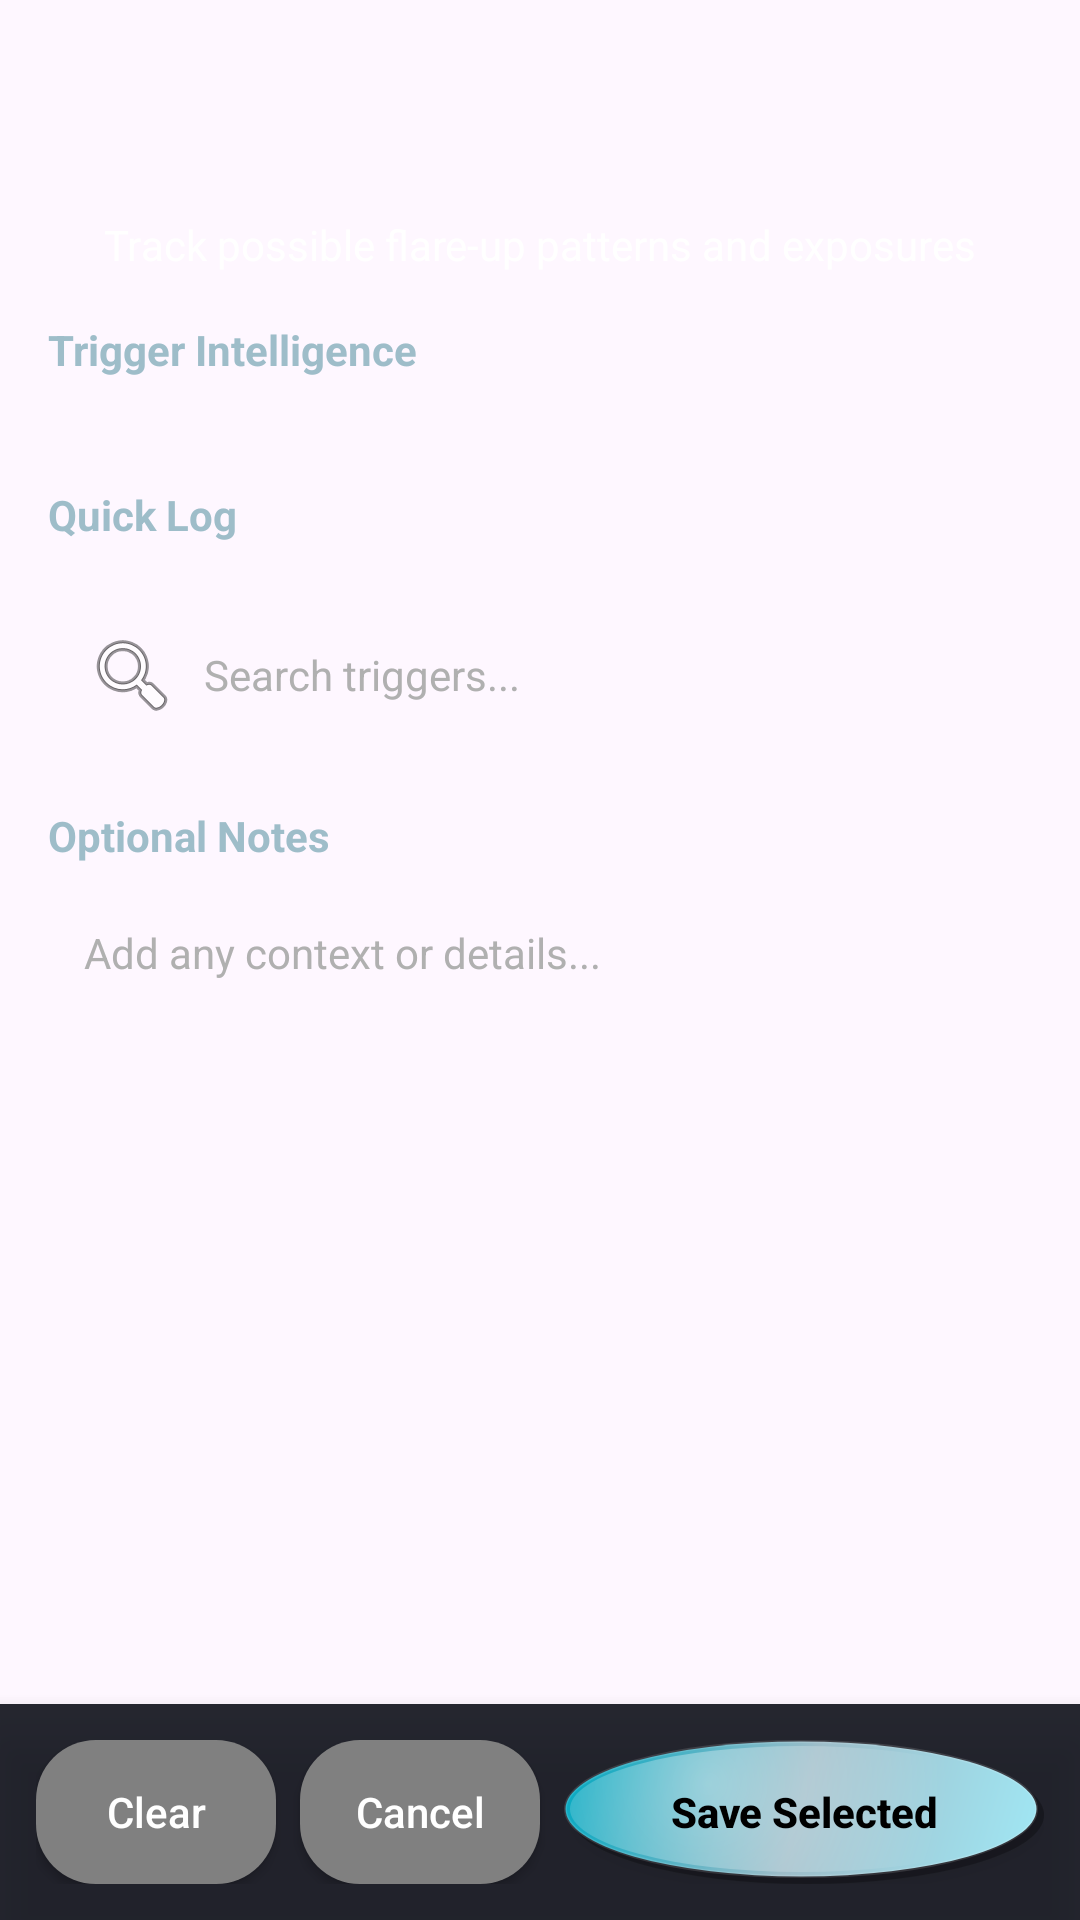

Reconstruct the res/layout file that produces this screen, plus the resources it refers to.
<!-- AndroidManifest.xml: application theme Theme.AyasAntihistaminesTracker -->
<!-- res/layout/fragment_triggers_manager.xml -->
<?xml version="1.0" encoding="utf-8"?>
<RelativeLayout xmlns:android="http://schemas.android.com/apk/res/android"
    xmlns:app="http://schemas.android.com/apk/res-auto"
    android:layout_width="match_parent"
    android:layout_height="match_parent"
    android:background="@drawable/activity_background">

    <View
        android:id="@+id/top_bar"
        android:layout_width="match_parent"
        android:layout_height="56dp" />

    <ScrollView
        android:layout_width="match_parent"
        android:layout_height="match_parent"
        android:layout_below="@id/top_bar"
        android:layout_above="@+id/bottom_bar"
        android:clipToPadding="false"
        android:padding="16dp">

        <LinearLayout
            android:layout_width="match_parent"
            android:layout_height="wrap_content"
            android:orientation="vertical">

            <TextView
                android:layout_width="wrap_content"
                android:layout_height="wrap_content"
                android:layout_gravity="center_horizontal"
                android:layout_marginBottom="16dp"
                android:text="@string/triggers_subtitle"
                android:textColor="@color/white"
                android:textSize="14sp" />

            
            <TextView
                android:layout_width="wrap_content"
                android:layout_height="wrap_content"
                android:text="@string/title_trigger_intelligence"
                android:textColor="@color/pill_button_blue"
                android:textStyle="bold"
                android:layout_marginBottom="12dp"/>

            <HorizontalScrollView
                android:layout_width="match_parent"
                android:layout_height="wrap_content"
                android:scrollbars="none"
                android:layout_marginBottom="24dp">

                <LinearLayout
                    android:id="@+id/summary_cards_container"
                    android:layout_width="wrap_content"
                    android:layout_height="wrap_content"
                    android:orientation="horizontal">
                    
                </LinearLayout>
            </HorizontalScrollView>

            
            <TextView
                android:layout_width="wrap_content"
                android:layout_height="wrap_content"
                android:text="@string/label_quick_log"
                android:textColor="@color/pill_button_blue"
                android:textStyle="bold"
                android:layout_marginBottom="8dp"/>

            <com.google.android.material.chip.ChipGroup
                android:id="@+id/chip_group_quick"
                android:layout_width="match_parent"
                android:layout_height="wrap_content"
                app:chipSpacingVertical="4dp"
                app:chipSpacingHorizontal="4dp"
                android:layout_marginBottom="16dp">
            </com.google.android.material.chip.ChipGroup>

            
            <EditText
                android:id="@+id/edit_search_triggers"
                android:layout_width="match_parent"
                android:layout_height="40dp"
                android:background="@drawable/card_background"
                android:hint="@string/hint_search_triggers"
                android:textColorHint="@color/text_secondary_grey"
                android:textColor="@color/white"
                android:paddingStart="12dp"
                android:paddingEnd="12dp"
                android:textSize="14sp"
                android:layout_marginBottom="8dp"
                android:drawableStart="@android:drawable/ic_menu_search"
                android:drawablePadding="8dp"
                android:imeOptions="actionSearch"
                android:inputType="text"
                android:autofillHints="none"/>

            
            <com.google.android.material.chip.ChipGroup
                android:id="@+id/chip_group_suggestions"
                android:layout_width="match_parent"
                android:layout_height="wrap_content"
                app:chipSpacingVertical="4dp"
                app:chipSpacingHorizontal="4dp"
                android:layout_marginBottom="16dp"
                android:visibility="gone">
            </com.google.android.material.chip.ChipGroup>

            
            <LinearLayout
                android:id="@+id/container_categories"
                android:layout_width="match_parent"
                android:layout_height="wrap_content"
                android:orientation="vertical">
                
            </LinearLayout>

            
            <TextView
                android:layout_width="wrap_content"
                android:layout_height="wrap_content"
                android:text="@string/label_optional_notes"
                android:textColor="@color/pill_button_blue"
                android:textStyle="bold"
                android:layout_marginTop="16dp"
                android:layout_marginBottom="8dp"/>

            <EditText
                android:id="@+id/edit_trigger_notes"
                android:layout_width="match_parent"
                android:layout_height="wrap_content"
                android:minHeight="80dp"
                android:background="@drawable/card_background"
                android:gravity="top"
                android:padding="12dp"
                android:textColor="@color/white"
                android:textSize="14sp"
                android:hint="@string/hint_trigger_notes"
                android:textColorHint="@color/text_secondary_grey"
                android:layout_marginBottom="32dp"
                android:inputType="textMultiLine"
                android:autofillHints="none"/>

        </LinearLayout>
    </ScrollView>

    
    <LinearLayout
        android:id="@+id/bottom_bar"
        android:layout_width="match_parent"
        android:layout_height="wrap_content"
        android:layout_alignParentBottom="true"
        android:background="#E60F111A"
        android:orientation="horizontal"
        android:padding="12dp"
        android:elevation="8dp">

        <androidx.appcompat.widget.AppCompatButton
            android:id="@+id/btn_clear_selection"
            android:layout_width="0dp"
            android:layout_height="48dp"
            android:layout_weight="1"
            android:text="@string/btn_clear_selection"
            android:textColor="@color/white"
            android:background="@drawable/grey_button_selector"
            android:textAllCaps="false"
            android:layout_marginEnd="8dp"/>

        <androidx.appcompat.widget.AppCompatButton
            android:id="@+id/btn_cancel_triggers"
            android:layout_width="0dp"
            android:layout_height="48dp"
            android:layout_weight="1"
            android:text="@string/btn_cancel"
            android:textColor="@color/white"
            android:background="@drawable/grey_button_selector"
            android:textAllCaps="false"
            android:layout_marginEnd="8dp"/>

        <androidx.appcompat.widget.AppCompatButton
            android:id="@+id/btn_save_triggers"
            android:layout_width="0dp"
            android:layout_height="48dp"
            android:layout_weight="2"
            android:text="@string/btn_save_selected"
            android:textColor="@color/black"
            android:textStyle="bold"
            android:background="@drawable/pill_button_selector"
            android:textAllCaps="false"/>
    </LinearLayout>

</RelativeLayout>
<!-- resources referenced by this layout -->
<resources>
  <color name="black">#FF000000</color>
  <color name="pill_button_blue">#9EBDC9</color>
  <color name="text_secondary_grey">#B0B0B0</color>
  <color name="white">#FFFFFFFF</color>
  <!-- drawable grey_button_selector (drawable) -->
  <?xml version="1.0" encoding="utf-8"?>
  <ripple xmlns:android="http://schemas.android.com/apk/res/android"
      android:color="#40FFFFFF">
      <item>
          <shape android:shape="rectangle">
              <corners android:radius="20dp" />
              <solid android:color="@color/grey_button" />
          </shape>
      </item>
  </ripple>
  <!-- drawable pill_button_selector (drawable) -->
  <?xml version="1.0" encoding="utf-8"?>
  <ripple xmlns:android="http://schemas.android.com/apk/res/android"
      android:color="#40FFFFFF">
      <item>
          <layer-list>
              
              <item android:top="2dp" android:left="2dp">
                  <shape android:shape="oval">
                      <solid android:color="#40000000" />
                  </shape>
              </item>
              
              <item android:bottom="2dp" android:right="2dp">
                  <shape android:shape="oval">
                      <gradient
                          android:type="linear"
                          android:angle="135"
                          android:startColor="@color/tablet_blue_light"
                          android:centerColor="@color/pill_button_blue"
                          android:endColor="@color/tablet_blue_dark" />
                      <stroke
                          android:width="1dp"
                          android:color="#20FFFFFF" />
                  </shape>
              </item>
              
              <item android:bottom="4dp" android:right="4dp" android:top="2dp" android:left="2dp">
                  <shape android:shape="oval">
                      <gradient
                          android:type="radial"
                          android:gradientRadius="80dp"
                          android:centerX="0.3"
                          android:centerY="0.3"
                          android:startColor="#60FFFFFF"
                          android:endColor="#00FFFFFF" />
                  </shape>
              </item>
          </layer-list>
      </item>
  </ripple>
  <string name="btn_cancel">Cancel</string>
  <string name="btn_clear_selection">Clear</string>
  <string name="btn_save_selected">Save Selected</string>
  <string name="hint_search_triggers">Search triggers...</string>
  <string name="hint_trigger_notes">Add any context or details...</string>
  <string name="label_optional_notes">Optional Notes</string>
  <string name="label_quick_log">Quick Log</string>
  <string name="title_trigger_intelligence">Trigger Intelligence</string>
  <string name="triggers_subtitle">Track possible flare-up patterns and exposures</string>
  <style name="Theme.AyasAntihistaminesTracker" parent="Base.Theme.AyasAntihistaminesTracker" />
  <color name="grey_button">#808080</color>
  <color name="tablet_blue_light">#A0E8F5</color>
  <color name="tablet_blue_dark">#00A8C1</color>
  <style name="Base.Theme.AyasAntihistaminesTracker" parent="Theme.Material3.DayNight.NoActionBar">
          
          
      </style>
</resources>
